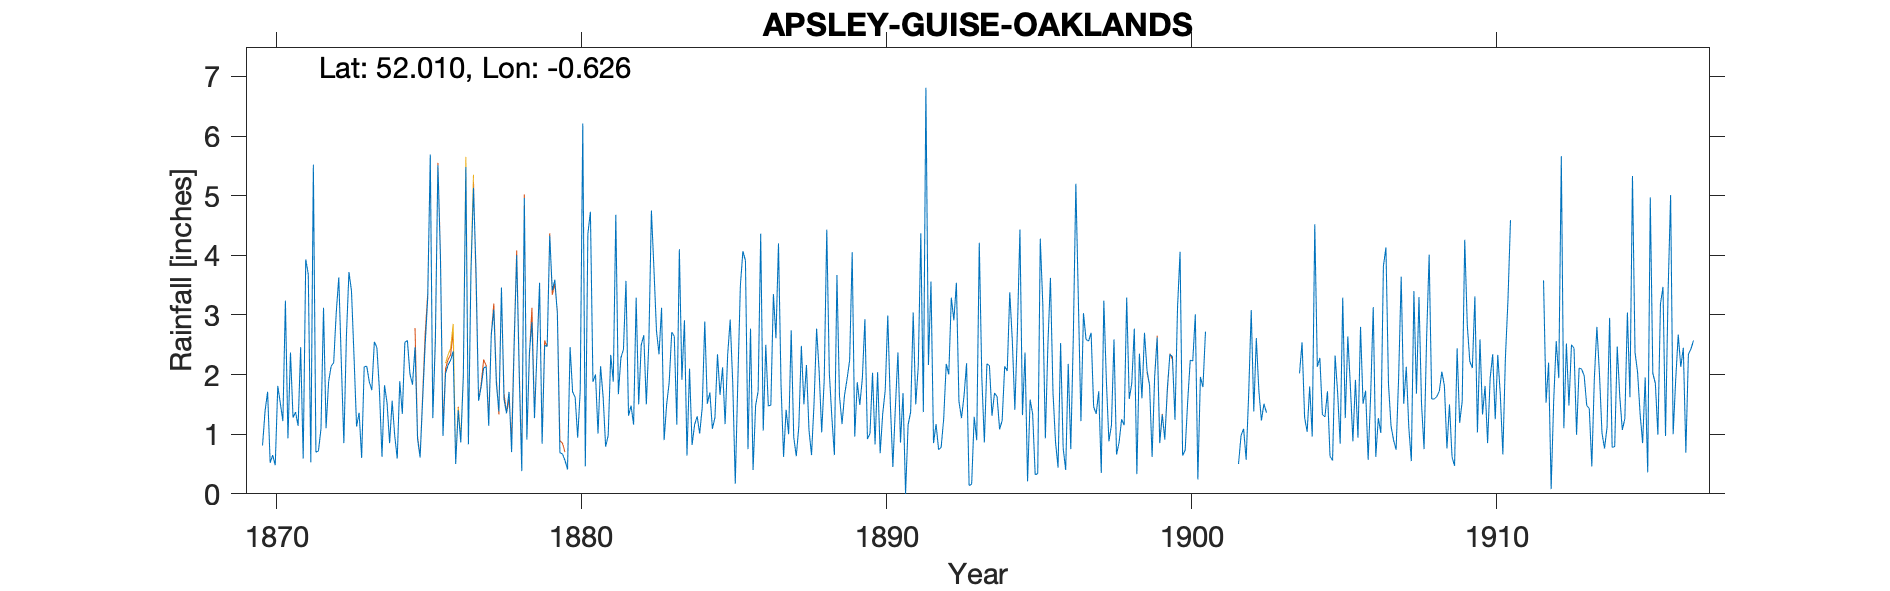

Values plotted in this chart, from the file beside it:
APSLEY-GUISE-OAKLANDS, , , , , , , , , , , , , , , , , , , , , , , 
Grid ref, SP944355, Long, -0.626, Lat, 52.01, Elevation, 433, ft, , , , , , , , , , , , , , , 
Station no, RR2124, , , , , , , , , , , , , , , , , , , , , , 
, 1870, 1871, 1872, 1873, 1874, 1875, 1876, 1877, 1878, 1879, 1880, 1881, 1882, 1883, 1884, 1885, 1886, 1887, 1888, 1889, 1890, 1891, 1892
January, 0.81, 1.28, 3.12, 2.3, 1.82, 2.46, 2.02, 3.74, 1.35, 2.39, 0.41, 1.01, 1.31, 2.34, 2.1, 1.66, 2.77, 1.83, 0.65, 1.17, 2.03, 1.69, 0.85
February, 1.39, 1.37, 1.1, 1.13, 1.52, 0.92, 2.16, 1.56, 1.71, 3.54, 2.46, 2.14, 1.48, 3.12, 0.82, 2.12, 0.4, 0.62, 1.53, 1.66, 0.83, 0, 1.17
March, 1.71, 1.14, 1.88, 1.36, 0.85, 0.61, 2.24, 1.79, 0.7, 0.84, 1.71, 1.63, 1.16, 0.9, 1.16, 1.17, 1.48, 1.41, 2.77, 1.93, 2.04, 1.16, 0.74
April, 0.52, 2.46, 2.14, 0.6, 1.56, 1.58, 2.39, 2.11, 2.48, 2.49, 1.62, 0.79, 3.29, 1.5, 1.3, 2.33, 1.72, 1, 2.05, 2.24, 0.68, 1.37, 0.78
May, 0.65, 0.59, 2.2, 2.13, 0.98, 2.51, 0.5, 2.13, 4, 2.47, 0.94, 0.98, 1.5, 1.87, 1.01, 2.92, 4.36, 2.74, 1.03, 4.05, 1.34, 3.04, 1.26
June, 0.48, 3.93, 3.04, 2.14, 0.59, 3.29, 1.4, 1.14, 2, 4.33, 1.74, 2.33, 2.5, 2.71, 1.45, 1.86, 1.06, 0.95, 1.92, 0.96, 1.74, 1.5, 2.18
July, 1.81, 3.68, 3.63, 1.88, 1.89, 5.69, 0.86, 2.67, 0.38, 3.41, 6.21, 1.88, 2.66, 2.64, 2.89, 0.17, 2.5, 0.63, 4.43, 1.87, 2.99, 2.14, 2
August, 1.52, 0.53, 2.2, 1.74, 1.34, 1.27, 1.96, 3.09, 4.96, 3.59, 0.46, 4.68, 1.5, 1.16, 1.51, 1.89, 1.47, 1.13, 2.03, 1.49, 1.52, 4.37, 3.29
September, 1.22, 5.52, 0.85, 2.55, 2.54, 2.55, 5.48, 1.85, 0.91, 3.02, 4.36, 1.67, 2.55, 4.1, 1.7, 3.49, 1.49, 2.48, 1.28, 1.94, 0.45, 1.37, 2.91
October, 3.24, 0.7, 2.64, 2.45, 2.57, 5.51, 0.83, 1.38, 2.37, 0.69, 4.73, 2.28, 4.75, 1.91, 1.09, 4.07, 3.35, 1.5, 0.65, 2.93, 1.46, 6.81, 3.54
November, 0.93, 0.72, 3.72, 1.73, 2.01, 3.96, 3.7, 3.46, 2.88, 0.67, 1.88, 2.42, 3.77, 2.91, 1.28, 3.91, 2.61, 2.16, 3.67, 0.92, 2.37, 2.16, 1.55
December, 2.37, 1.09, 3.4, 0.62, 1.83, 0.97, 5.13, 1.59, 1.27, 0.56, 2, 3.57, 2.73, 0.64, 2.34, 0.75, 4.2, 1.07, 1.64, 1.01, 0.86, 3.56, 1.27
Total, 16.65, 23.01, 29.92, 20.63, 19.5, 31.32, 28.67, 26.51, 25.01, 28, 28.52, 25.38, 29.2, 25.8, 18.65, 26.34, 27.41, 17.52, 23.65, 22.17, 18.31, 29.17, 21.54
IDR 1907 June, , , , , , , , , , , , , , , , , , , , , , , 
Note that there are approx ten identical…, , , , , , , , , , , , , , , , , , , , , , , 
